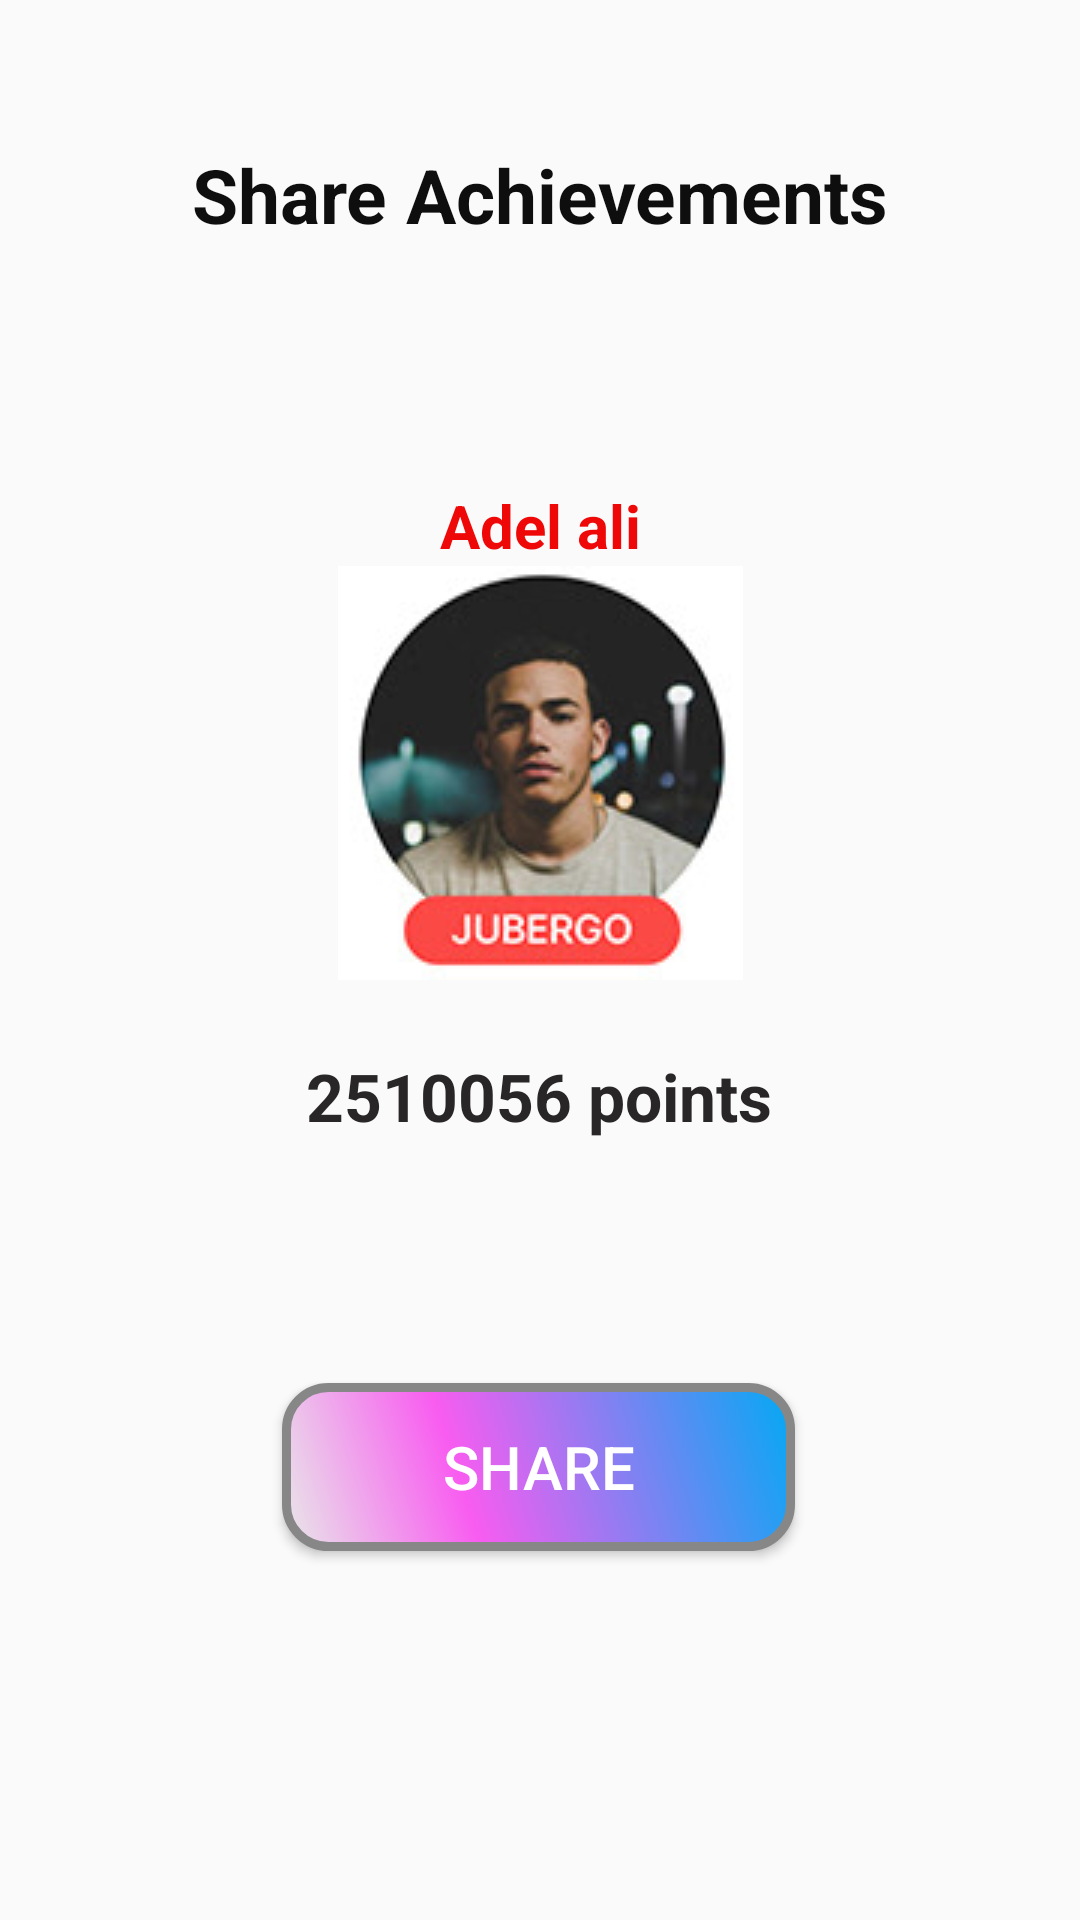

Reconstruct the res/layout file that produces this screen, plus the resources it refers to.
<!-- AndroidManifest.xml: application theme AppTheme -->
<!-- res/layout/activity_share.xml -->
<?xml version="1.0" encoding="utf-8"?>
<androidx.constraintlayout.widget.ConstraintLayout xmlns:android="http://schemas.android.com/apk/res/android"
    xmlns:app="http://schemas.android.com/apk/res-auto"
    xmlns:tools="http://schemas.android.com/tools"
    android:layout_width="match_parent"
    android:layout_height="match_parent"
    tools:context=".ShareActivity">
    <TextView
        android:id="@+id/textView16"
        android:layout_width="wrap_content"
        android:layout_height="wrap_content"
        android:layout_marginTop="48dp"
        android:text="Share Achievements"
        android:textColor="#0E0E0E"
        android:textSize="25sp"
        android:textStyle="bold"
        app:layout_constraintEnd_toEndOf="parent"
        app:layout_constraintStart_toStartOf="parent"
        app:layout_constraintTop_toTopOf="parent" />

    <TextView
        android:id="@+id/textView17"
        android:layout_width="wrap_content"
        android:layout_height="wrap_content"
        android:layout_marginTop="80dp"
        android:text="Adel ali"
        android:textColor="#EF0808"
        android:textSize="20sp"
        android:textStyle="bold"
        app:layout_constraintEnd_toEndOf="parent"
        app:layout_constraintStart_toStartOf="parent"
        app:layout_constraintTop_toBottomOf="@+id/textView16" />

    <ImageView
        android:id="@+id/imageView"
        android:layout_width="wrap_content"
        android:layout_height="wrap_content"
        app:layout_constraintEnd_toEndOf="parent"
        app:layout_constraintStart_toStartOf="parent"
        app:layout_constraintTop_toBottomOf="@+id/textView17"
        app:srcCompat="@drawable/face" />

    <TextView
        android:id="@+id/points"
        android:layout_width="wrap_content"
        android:layout_height="wrap_content"
        android:layout_marginTop="24dp"
        android:text="2510056 points"
        android:textColor="#282626"
        android:textSize="22sp"
        android:textStyle="bold"
        app:layout_constraintEnd_toEndOf="parent"
        app:layout_constraintHorizontal_bias="0.498"
        app:layout_constraintStart_toStartOf="parent"
        app:layout_constraintTop_toBottomOf="@+id/imageView" />

    <Button
        android:id="@+id/share"
        android:layout_width="171dp"
        android:layout_height="56dp"
        android:layout_marginTop="81dp"
        android:background="@drawable/round_button"
        android:text="Share"
        android:textColor="#FFFFFF"
        android:textSize="20sp"
        app:layout_constraintBottom_toBottomOf="parent"
        app:layout_constraintEnd_toEndOf="parent"
        app:layout_constraintHorizontal_bias="0.498"
        app:layout_constraintStart_toStartOf="parent"
        app:layout_constraintTop_toBottomOf="@+id/points"
        app:layout_constraintVertical_bias="0.0" />
</androidx.constraintlayout.widget.ConstraintLayout>
<!-- resources referenced by this layout -->
<resources>
  <!-- drawable face: png bitmap (drawable, 33227 bytes) -->
  <!-- drawable round_button (drawable-hdpi) -->
  <?xml version="1.0" encoding="utf-8"?>
  <shape xmlns:android="http://schemas.android.com/apk/res/android" android:shape="rectangle" >
      <corners
          android:radius="14dp"
          />
      <gradient
          android:angle="45"
          android:centerX="35%"
          android:centerColor="#F85CF0"
          android:startColor="#E8E8E8"
          android:endColor="#03A9F4"
          android:type="linear"
          />
      <padding
          android:left="0dp"
          android:top="0dp"
          android:right="0dp"
          android:bottom="0dp"
          />
      <size
          android:width="270dp"
          android:height="60dp"
          />
      <stroke
          android:width="3dp"
          android:color="#878787"
          />
  </shape>
  <style name="AppTheme" parent="Theme.AppCompat.Light.NoActionBar">
          
          <item name="colorPrimary">@color/colorPrimary</item>
          <item name="colorPrimaryDark">@color/colorPrimaryDark</item>
          <item name="colorAccent">@color/colorAccent</item>
      </style>
  <color name="colorPrimary">#6200EE</color>
  <color name="colorPrimaryDark">#03DAC5</color>
  <color name="colorAccent">#03DAC5</color>
</resources>
